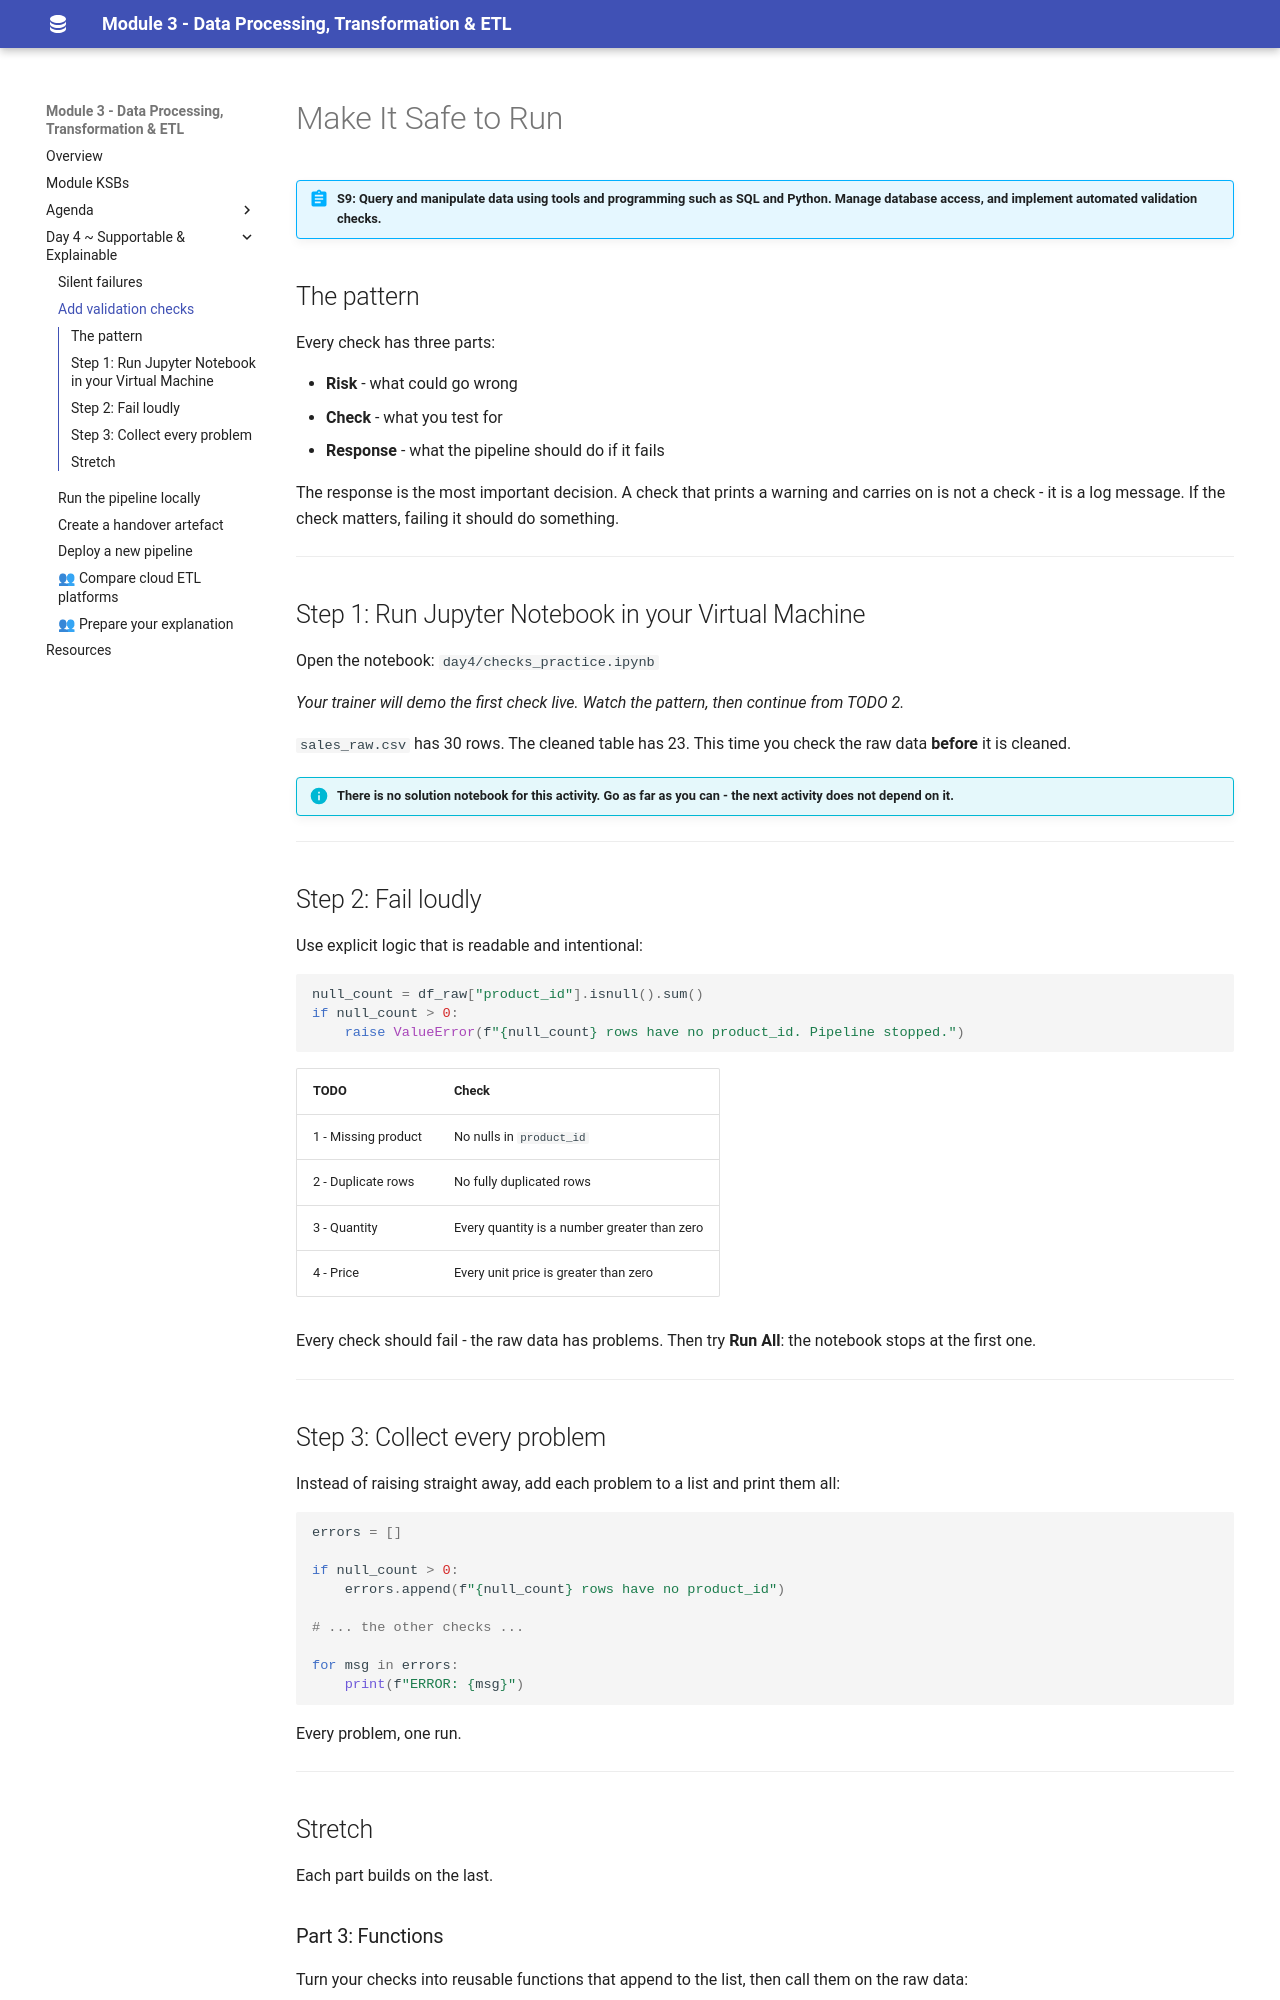

repository: qaalabs/DE5M3 · page: day4/checks-build/index.html · generator: mkdocs

# Make It Safe to Run

!!! abstract "S9: Query and manipulate data using tools and programming such as SQL and Python. Manage database access, and implement automated validation checks."

## The pattern

Every check has three parts:

- **Risk** - what could go wrong
- **Check** - what you test for
- **Response** - what the pipeline should do if it fails

The response is the most important decision. A check that prints a warning and carries on is not a check - it is a log message. If the check matters, failing it should do something.

---

## Step 1: Run Jupyter Notebook in your Virtual Machine

Open the notebook: `day4/checks_practice.ipynb`

*Your trainer will demo the first check live. Watch the pattern, then continue from TODO 2.*

`sales_raw.csv` has 30 rows. The cleaned table has 23. This time you check the raw data **before** it is cleaned.

!!! info "There is no solution notebook for this activity. Go as far as you can - the next activity does not depend on it."

---

## Step 2: Fail loudly

Use explicit logic that is readable and intentional:

```python
null_count = df_raw["product_id"].isnull().sum()
if null_count > 0:
    raise ValueError(f"{null_count} rows have no product_id. Pipeline stopped.")
```

| TODO | Check |
|---|---|
| 1 - Missing product | No nulls in `product_id` |
| 2 - Duplicate rows | No fully duplicated rows |
| 3 - Quantity | Every quantity is a number greater than zero |
| 4 - Price | Every unit price is greater than zero |

Every check should fail - the raw data has problems. Then try **Run All**: the notebook stops at the first one.

---

## Step 3: Collect every problem

Instead of raising straight away, add each problem to a list and print them all:

```python
errors = []

if null_count > 0:
    errors.append(f"{null_count} rows have no product_id")

# ... the other checks ...

for msg in errors:
    print(f"ERROR: {msg}")
```

Every problem, one run.

---

## Stretch

Each part builds on the last.
